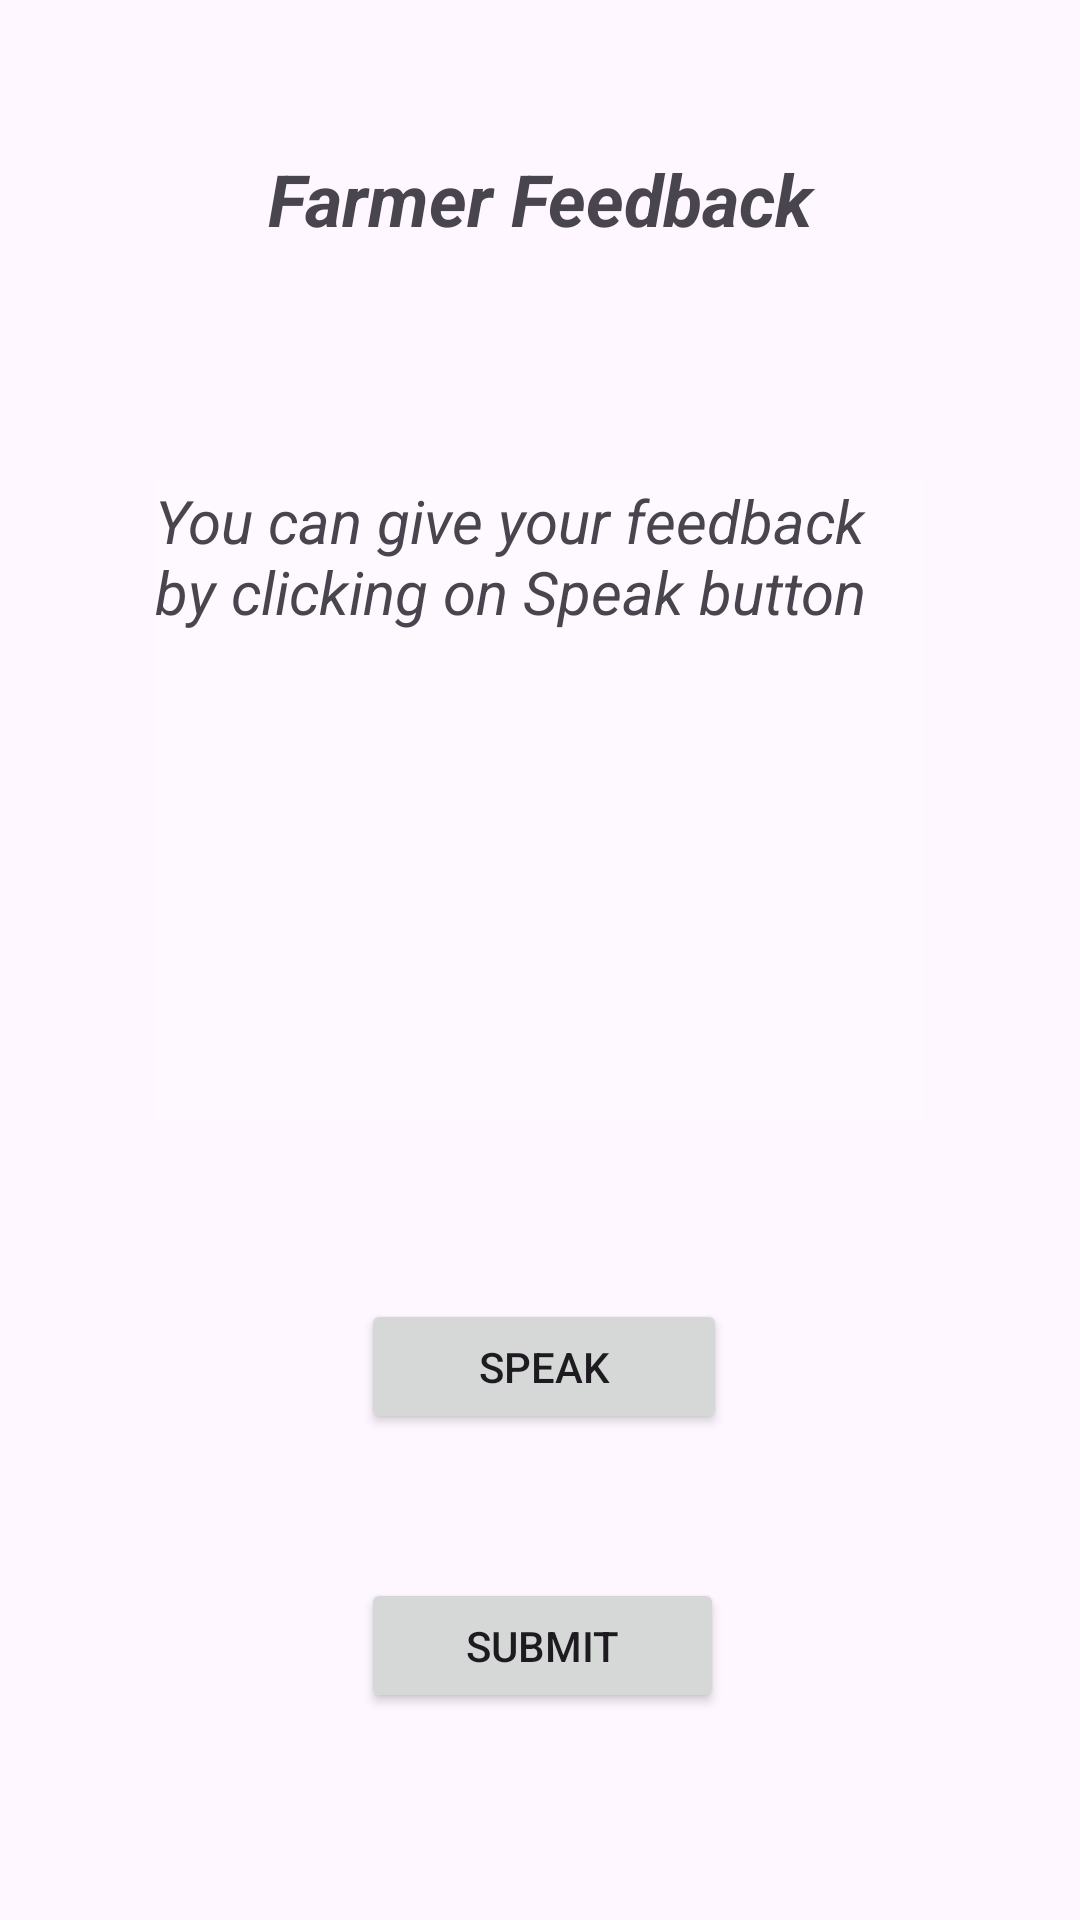

Reconstruct the res/layout file that produces this screen, plus the resources it refers to.
<!-- AndroidManifest.xml: application theme Theme.KisanSarthi -->
<!-- res/layout/activity_expert.xml -->
<?xml version="1.0" encoding="utf-8"?>
<androidx.constraintlayout.widget.ConstraintLayout xmlns:android="http://schemas.android.com/apk/res/android"
    xmlns:app="http://schemas.android.com/apk/res-auto"
    xmlns:tools="http://schemas.android.com/tools"
    android:layout_width="match_parent"
    android:layout_height="match_parent"
    tools:context=".ExpertActivity">

    <TextView
        android:id="@+id/textView3"
        android:layout_width="242dp"
        android:layout_height="38dp"
        android:layout_marginTop="50dp"
        android:text="Farmer Feedback"
        android:textAlignment="center"
        android:textSize="24sp"
        android:textStyle="bold|italic"
        app:layout_constraintEnd_toEndOf="parent"
        app:layout_constraintStart_toStartOf="parent"
        app:layout_constraintTop_toTopOf="parent" />

    <TextView
        android:id="@+id/description"
        android:layout_width="256dp"
        android:layout_height="213dp"
        android:layout_marginTop="72dp"
        android:background="#30ffffff"
        android:text="@string/description"
        android:textSize="20sp"
        android:textStyle="italic"
        app:layout_constraintEnd_toEndOf="parent"
        app:layout_constraintHorizontal_bias="0.496"
        app:layout_constraintStart_toStartOf="parent"
        app:layout_constraintTop_toBottomOf="@+id/textView3" />

    <Button
        android:id="@+id/speak"
        android:layout_width="122dp"
        android:layout_height="45dp"
        android:layout_marginTop="60dp"
        android:text="Speak"
        app:layout_constraintEnd_toEndOf="parent"
        app:layout_constraintHorizontal_bias="0.505"
        app:layout_constraintStart_toStartOf="parent"
        app:layout_constraintTop_toBottomOf="@+id/description" />

    <Button
        android:id="@+id/submit"
        android:layout_width="121dp"
        android:layout_height="45dp"
        android:layout_marginTop="48dp"
        android:text="Submit"
        app:layout_constraintEnd_toEndOf="parent"
        app:layout_constraintHorizontal_bias="0.503"
        app:layout_constraintStart_toStartOf="parent"
        app:layout_constraintTop_toBottomOf="@+id/speak" />

</androidx.constraintlayout.widget.ConstraintLayout>
<!-- resources referenced by this layout -->
<resources>
  <string name="description">You can give your feedback by clicking on Speak button</string>
  <style name="Theme.KisanSarthi" parent="Base.Theme.KisanSarthi" />
  <style name="Base.Theme.KisanSarthi" parent="Theme.Material3.DayNight.NoActionBar">
          
          
          <item name="colorPrimary">@color/teal_700</item>
          <item name="colorPrimaryVariant">@color/black</item>
          <item name="colorOnPrimary">@color/white</item>
          
          <item name="colorSecondary">@color/purple_200</item>
          <item name="colorSecondaryVariant">@color/purple_500</item>
          <item name="colorOnSecondary">@color/white</item>
          
          <item name="android:statusBarColor" tools:targetApi="l">?attr/colorPrimaryVariant</item>
          
      </style>
  <!-- not gathered from this repository: default colours our renderer supplied (Android Studio template values) -->
  <color name="purple_200">#FFBB86FC</color>
  <color name="purple_500">#FF6200EE</color>
  <color name="teal_700">#FF018786</color>
  <color name="black">#FF000000</color>
  <color name="white">#FFFFFFFF</color>
</resources>
